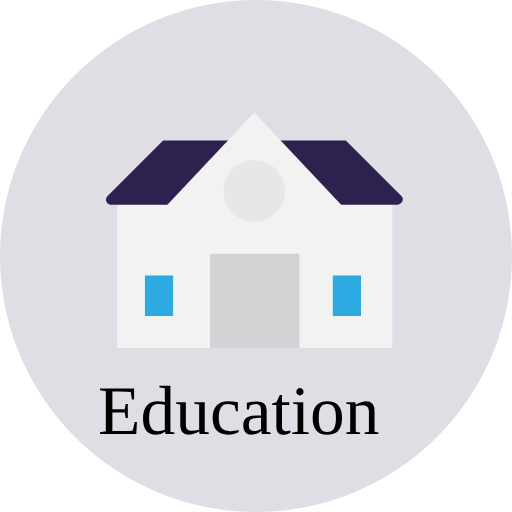
t = 0.00 s
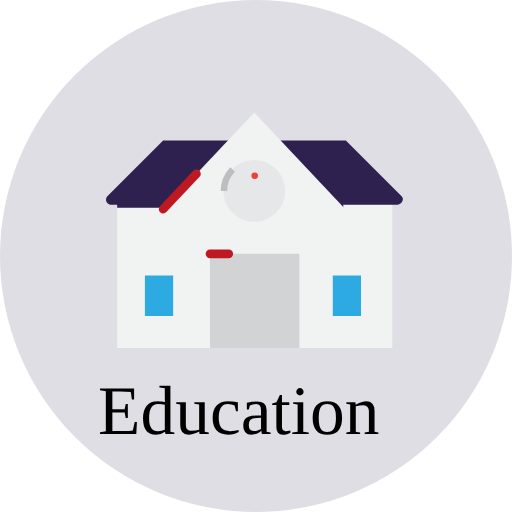
t = 0.75 s
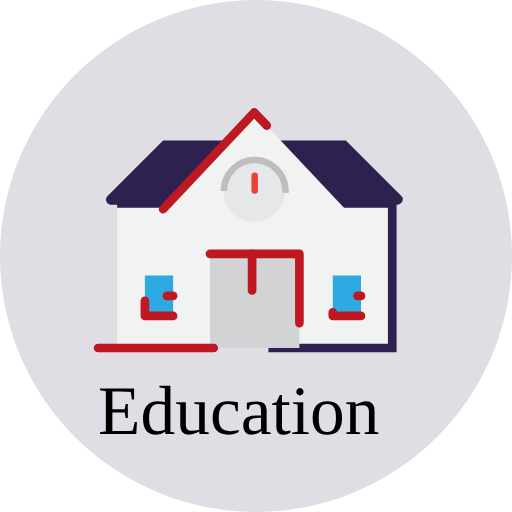
t = 1.50 s
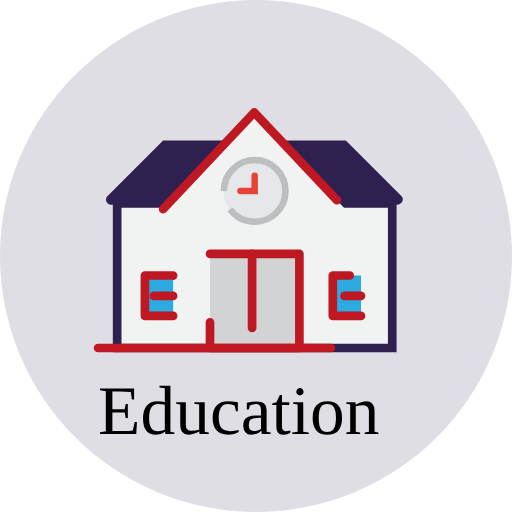
t = 2.25 s
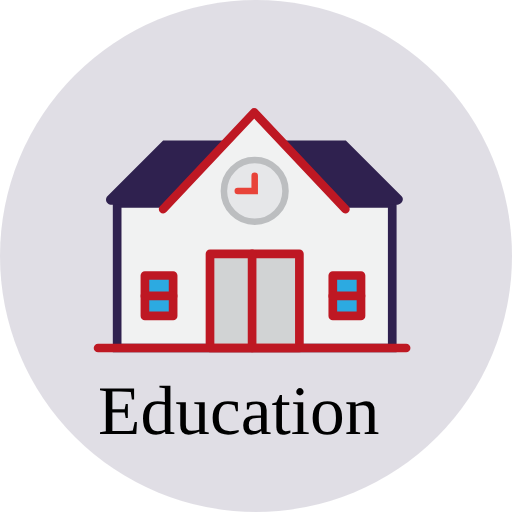
t = 3.00 s
t = 3.75 s: frame unchanged from t = 3.00 s, image omitted

The animated SVG that drew these frames (rendered in a browser with its animation timeline set to each time). Animation: 22 CSS @keyframes rules; one cycle of 4.50 s, repeats indefinitely.

<!--?xml version="1.0" encoding="utf-8"?-->
<!-- Generator: Adobe Illustrator 19.2.1, SVG Export Plug-In . SVG Version: 6.00 Build 0)  -->
<svg version="1.1" id="education" xmlns="http://www.w3.org/2000/svg" xmlns:xlink="http://www.w3.org/1999/xlink" x="0px" y="0px" viewBox="0 0 118 118" xml:space="preserve">
<style type="text/css">
	.st0{opacity:0.15;fill:#2F204F;enable-background:new    ;}
	.st1{fill:#F1F2F2;}
	.st2{fill:none;stroke:#2F214F;stroke-width:2;stroke-miterlimit:10;}
	.st3{fill:#2F214F;}
	.st4{fill:none;stroke:#BE1823;stroke-width:2;stroke-linecap:round;stroke-linejoin:round;stroke-miterlimit:10;}
	.st5{fill:#E6E7E9;}
	.st6{fill:none;stroke:#BCBEC0;stroke-width:1.5;stroke-miterlimit:10;}
	.st7{fill:none;stroke:#E84339;stroke-width:1.5;stroke-linecap:round;stroke-miterlimit:10;}
	.st8{fill:#D1D3D4;}
	.st9{fill:none;stroke:#BE1823;stroke-width:2;stroke-linecap:round;stroke-miterlimit:10;}
	.st10{fill:#2CAAE1;}
	.st11{fill:none;}
	.st12{font-family:'FiraSans-Regular';}
	.st13{font-size:16px;}
</style>
<g>
	<path class="st0 ketbqxnf_0" d="M0,59A59,59 0,1,1 118,59A59,59 0,1,1 0,59"></path>
	<g>
		<path class="st1 ketbqxnf_1" width="63.4" height="33.3" d="M27 46.9 L90.4 46.9 L90.4 80.19999999999999 L27 80.19999999999999 Z"></path>
		<path class="st2 ketbqxnf_2" width="63.4" height="33.3" d="M27 46.9 L90.4 46.9 L90.4 80.19999999999999 L27 80.19999999999999 Z"></path>
		<path class="st3 ketbqxnf_3" d="M91.4,47.2H25.8c-1.2,0-1.8-1.2-1-2l12.8-12.8h42.1l12.8,12.8C93.3,45.9,92.6,47.2,91.4,47.2"></path>
		<path class="st1 ketbqxnf_4" d="M58.6,25.9L79.6,48.2L37.6,48.2Z"></path>
		<path class="st4 ketbqxnf_5" d="M37.6,48.2L58.6,25.9L79.6,48.2"></path>
		<path class="st5 ketbqxnf_6" d="M65.7,44c0,3.9-3.2,7.1-7.1,7.1s-7.1-3.2-7.1-7.1s3.2-7.1,7.1-7.1C62.6,37,65.7,40.1,65.7,44"></path>
		<path class="st6 ketbqxnf_7" d="M51.6,44A7.1,7.1 0,1,1 65.8,44A7.1,7.1 0,1,1 51.6,44"></path>
		<path class="st7 ketbqxnf_8" d="M58.7,40.5L58.7,44L54.8,44"></path>
		<path class="st8 ketbqxnf_9" width="20.6" height="21.7" d="M48.4 58.5 L69 58.5 L69 80.2 L48.4 80.2 Z"></path>
		<path class="st4 ketbqxnf_10" width="20.6" height="21.7" d="M48.4 58.5 L69 58.5 L69 80.2 L48.4 80.2 Z"></path>
		<path class="st4 ketbqxnf_11" d="M58.1,58.5L58.1,80.2"></path>
		<path class="st9 ketbqxnf_12" d="M22.6,80.2L93.6,80.2"></path>
		<path class="st10 ketbqxnf_13" d="M39.9,72.8L33.4,72.8L33.4,68.2L33.4,63.5L39.9,63.5Z"></path>
		<path class="st4 ketbqxnf_14" d="M39.9,72.8L33.4,72.8L33.4,68.2L33.4,63.5L39.9,63.5Z"></path>
		<path class="st4 ketbqxnf_15" d="M39.9,68.2L33.4,68.2"></path>
		<path class="st10 ketbqxnf_16" d="M83.2,72.8L76.7,72.8L76.7,68.2L76.7,63.5L83.2,63.5Z"></path>
		<path class="st4 ketbqxnf_17" d="M83.2,72.8L76.7,72.8L76.7,68.2L76.7,63.5L83.2,63.5Z"></path>
		<path class="st4 ketbqxnf_18" d="M83.2,68.2L76.7,68.2"></path>
	</g>
	<path class="st11 ketbqxnf_19" width="73.2" height="21.2" d="M22.4 88.1 L95.6 88.1 L95.6 109.3 L22.4 109.3 Z"></path>
	<text transform="matrix(1 0 0 1 22.6083 100.0849)" class="st12 st13">Education</text>
</g>
<style>.ketbqxnf_0{stroke-dasharray:371 373;stroke-dashoffset:372;animation:ketbqxnf_draw_0 4500ms linear 0ms infinite,ketbqxnf_fade 4500ms linear 0ms infinite;}.ketbqxnf_1{stroke-dasharray:194 196;stroke-dashoffset:195;animation:ketbqxnf_draw_1 4500ms linear 0ms infinite,ketbqxnf_fade 4500ms linear 0ms infinite;}.ketbqxnf_2{stroke-dasharray:194 196;stroke-dashoffset:195;animation:ketbqxnf_draw_2 4500ms linear 0ms infinite,ketbqxnf_fade 4500ms linear 0ms infinite;}.ketbqxnf_3{stroke-dasharray:150 152;stroke-dashoffset:151;animation:ketbqxnf_draw_3 4500ms linear 0ms infinite,ketbqxnf_fade 4500ms linear 0ms infinite;}.ketbqxnf_4{stroke-dasharray:104 106;stroke-dashoffset:105;animation:ketbqxnf_draw_4 4500ms linear 0ms infinite,ketbqxnf_fade 4500ms linear 0ms infinite;}.ketbqxnf_5{stroke-dasharray:62 64;stroke-dashoffset:63;animation:ketbqxnf_draw_5 4500ms linear 0ms infinite,ketbqxnf_fade 4500ms linear 0ms infinite;}.ketbqxnf_6{stroke-dasharray:45 47;stroke-dashoffset:46;animation:ketbqxnf_draw_6 4500ms linear 0ms infinite,ketbqxnf_fade 4500ms linear 0ms infinite;}.ketbqxnf_7{stroke-dasharray:45 47;stroke-dashoffset:46;animation:ketbqxnf_draw_7 4500ms linear 0ms infinite,ketbqxnf_fade 4500ms linear 0ms infinite;}.ketbqxnf_8{stroke-dasharray:8 10;stroke-dashoffset:9;animation:ketbqxnf_draw_8 4500ms linear 0ms infinite,ketbqxnf_fade 4500ms linear 0ms infinite;}.ketbqxnf_9{stroke-dasharray:85 87;stroke-dashoffset:86;animation:ketbqxnf_draw_9 4500ms linear 0ms infinite,ketbqxnf_fade 4500ms linear 0ms infinite;}.ketbqxnf_10{stroke-dasharray:85 87;stroke-dashoffset:86;animation:ketbqxnf_draw_10 4500ms linear 0ms infinite,ketbqxnf_fade 4500ms linear 0ms infinite;}.ketbqxnf_11{stroke-dasharray:22 24;stroke-dashoffset:23;animation:ketbqxnf_draw_11 4500ms linear 0ms infinite,ketbqxnf_fade 4500ms linear 0ms infinite;}.ketbqxnf_12{stroke-dasharray:71 73;stroke-dashoffset:72;animation:ketbqxnf_draw_12 4500ms linear 0ms infinite,ketbqxnf_fade 4500ms linear 0ms infinite;}.ketbqxnf_13{stroke-dasharray:32 34;stroke-dashoffset:33;animation:ketbqxnf_draw_13 4500ms linear 0ms infinite,ketbqxnf_fade 4500ms linear 0ms infinite;}.ketbqxnf_14{stroke-dasharray:32 34;stroke-dashoffset:33;animation:ketbqxnf_draw_14 4500ms linear 0ms infinite,ketbqxnf_fade 4500ms linear 0ms infinite;}.ketbqxnf_15{stroke-dasharray:7 9;stroke-dashoffset:8;animation:ketbqxnf_draw_15 4500ms linear 0ms infinite,ketbqxnf_fade 4500ms linear 0ms infinite;}.ketbqxnf_16{stroke-dasharray:32 34;stroke-dashoffset:33;animation:ketbqxnf_draw_16 4500ms linear 0ms infinite,ketbqxnf_fade 4500ms linear 0ms infinite;}.ketbqxnf_17{stroke-dasharray:32 34;stroke-dashoffset:33;animation:ketbqxnf_draw_17 4500ms linear 0ms infinite,ketbqxnf_fade 4500ms linear 0ms infinite;}.ketbqxnf_18{stroke-dasharray:7 9;stroke-dashoffset:8;animation:ketbqxnf_draw_18 4500ms linear 0ms infinite,ketbqxnf_fade 4500ms linear 0ms infinite;}.ketbqxnf_19{stroke-dasharray:189 191;stroke-dashoffset:190;animation:ketbqxnf_draw_19 4500ms linear 0ms infinite,ketbqxnf_fade 4500ms linear 0ms infinite;}@keyframes ketbqxnf_draw{100%{stroke-dashoffset:0;}}@keyframes ketbqxnf_fade{0%{stroke-opacity:1;}91.11111111111111%{stroke-opacity:1;}100%{stroke-opacity:0;}}@keyframes ketbqxnf_draw_0{2.2222222222222223%{stroke-dashoffset: 372}46.666666666666664%{ stroke-dashoffset: 0;}100%{ stroke-dashoffset: 0;}}@keyframes ketbqxnf_draw_1{3.3918128654970756%{stroke-dashoffset: 195}47.836257309941516%{ stroke-dashoffset: 0;}100%{ stroke-dashoffset: 0;}}@keyframes ketbqxnf_draw_2{4.56140350877193%{stroke-dashoffset: 195}49.00584795321637%{ stroke-dashoffset: 0;}100%{ stroke-dashoffset: 0;}}@keyframes ketbqxnf_draw_3{5.730994152046784%{stroke-dashoffset: 151}50.175438596491226%{ stroke-dashoffset: 0;}100%{ stroke-dashoffset: 0;}}@keyframes ketbqxnf_draw_4{6.900584795321636%{stroke-dashoffset: 105}51.345029239766085%{ stroke-dashoffset: 0;}100%{ stroke-dashoffset: 0;}}@keyframes ketbqxnf_draw_5{8.070175438596491%{stroke-dashoffset: 63}52.514619883040936%{ stroke-dashoffset: 0;}100%{ stroke-dashoffset: 0;}}@keyframes ketbqxnf_draw_6{9.239766081871345%{stroke-dashoffset: 46}53.68421052631579%{ stroke-dashoffset: 0;}100%{ stroke-dashoffset: 0;}}@keyframes ketbqxnf_draw_7{10.409356725146198%{stroke-dashoffset: 46}54.853801169590646%{ stroke-dashoffset: 0;}100%{ stroke-dashoffset: 0;}}@keyframes ketbqxnf_draw_8{11.578947368421051%{stroke-dashoffset: 9}56.0233918128655%{ stroke-dashoffset: 0;}100%{ stroke-dashoffset: 0;}}@keyframes ketbqxnf_draw_9{12.748538011695906%{stroke-dashoffset: 86}57.19298245614035%{ stroke-dashoffset: 0;}100%{ stroke-dashoffset: 0;}}@keyframes ketbqxnf_draw_10{13.91812865497076%{stroke-dashoffset: 86}58.36257309941521%{ stroke-dashoffset: 0;}100%{ stroke-dashoffset: 0;}}@keyframes ketbqxnf_draw_11{15.087719298245613%{stroke-dashoffset: 23}59.53216374269006%{ stroke-dashoffset: 0;}100%{ stroke-dashoffset: 0;}}@keyframes ketbqxnf_draw_12{16.257309941520468%{stroke-dashoffset: 72}60.70175438596491%{ stroke-dashoffset: 0;}100%{ stroke-dashoffset: 0;}}@keyframes ketbqxnf_draw_13{17.42690058479532%{stroke-dashoffset: 33}61.87134502923976%{ stroke-dashoffset: 0;}100%{ stroke-dashoffset: 0;}}@keyframes ketbqxnf_draw_14{18.59649122807017%{stroke-dashoffset: 33}63.04093567251462%{ stroke-dashoffset: 0;}100%{ stroke-dashoffset: 0;}}@keyframes ketbqxnf_draw_15{19.76608187134503%{stroke-dashoffset: 8}64.21052631578948%{ stroke-dashoffset: 0;}100%{ stroke-dashoffset: 0;}}@keyframes ketbqxnf_draw_16{20.93567251461988%{stroke-dashoffset: 33}65.38011695906432%{ stroke-dashoffset: 0;}100%{ stroke-dashoffset: 0;}}@keyframes ketbqxnf_draw_17{22.105263157894736%{stroke-dashoffset: 33}66.54970760233918%{ stroke-dashoffset: 0;}100%{ stroke-dashoffset: 0;}}@keyframes ketbqxnf_draw_18{23.27485380116959%{stroke-dashoffset: 8}67.71929824561404%{ stroke-dashoffset: 0;}100%{ stroke-dashoffset: 0;}}@keyframes ketbqxnf_draw_19{24.444444444444443%{stroke-dashoffset: 190}68.88888888888889%{ stroke-dashoffset: 0;}100%{ stroke-dashoffset: 0;}}</style></svg>
